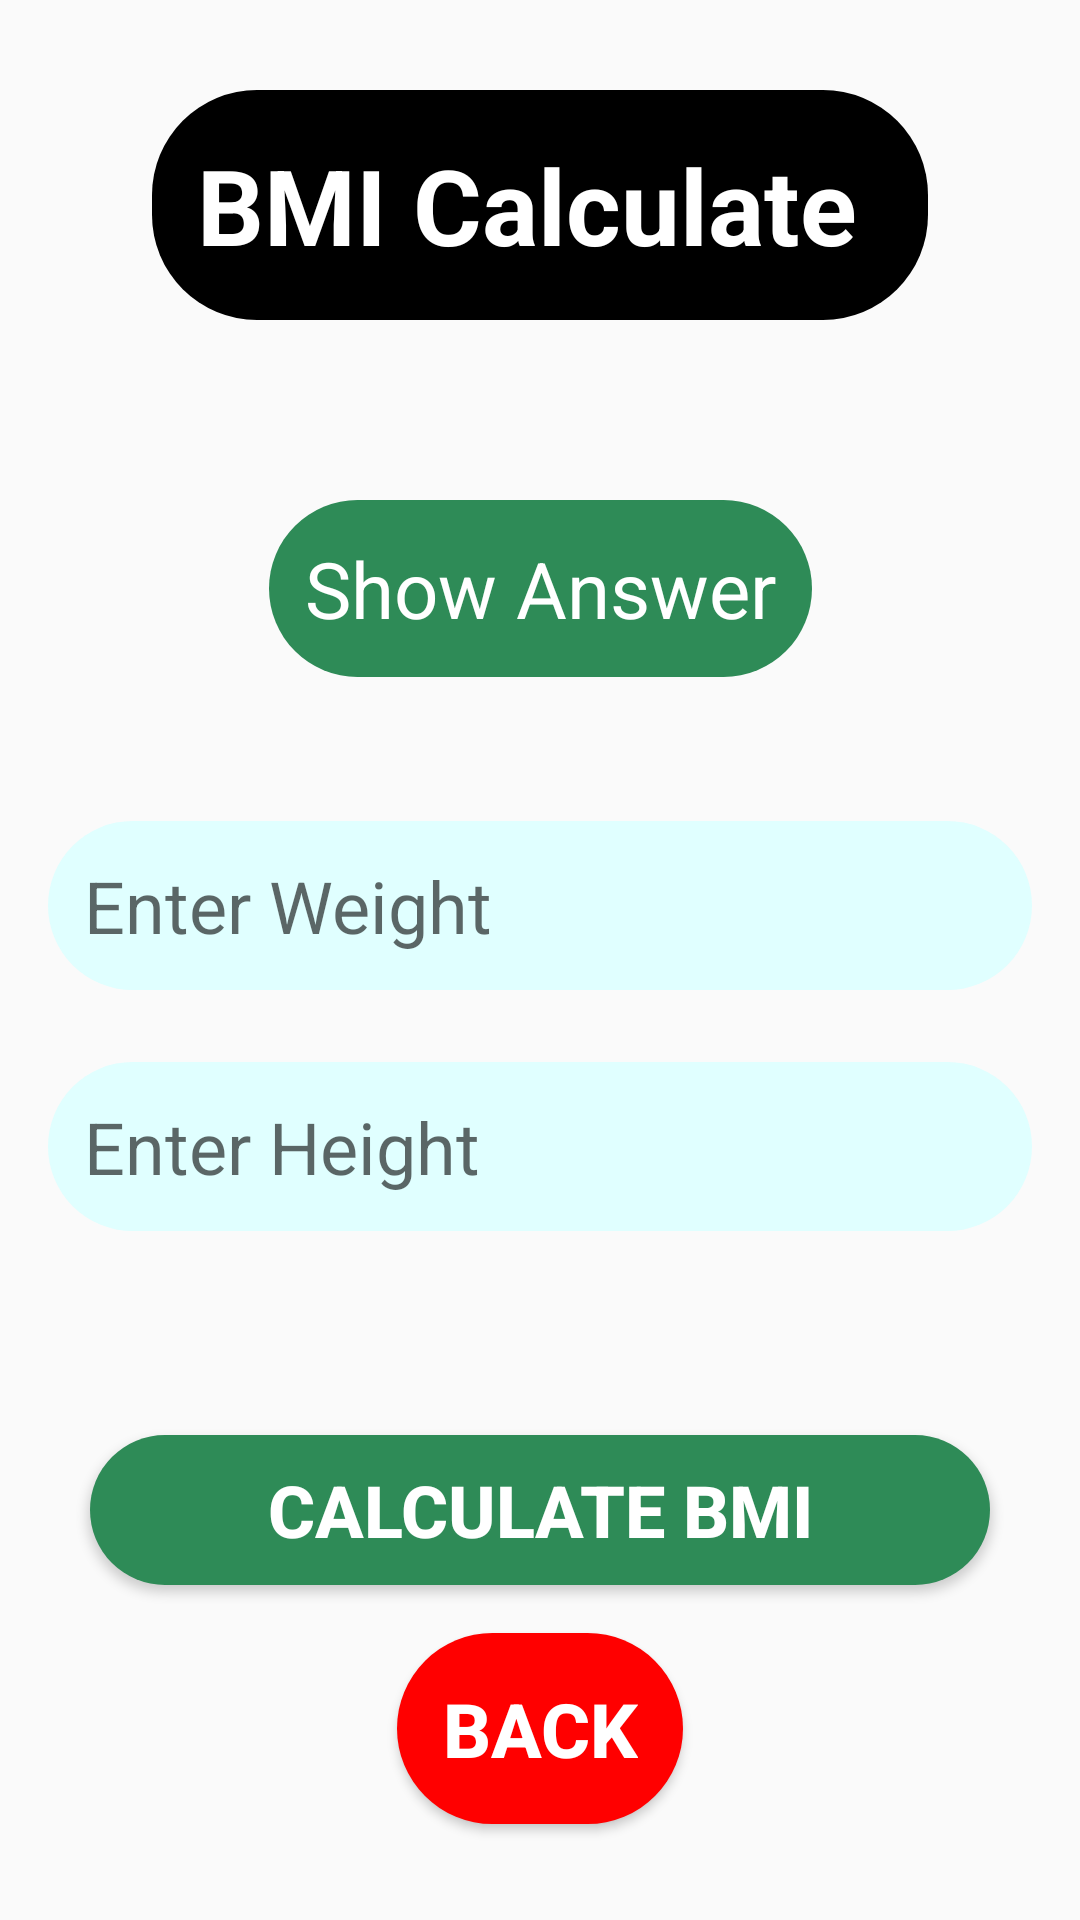

Here is an Android app screen rendered from its layout file. Give the layout XML and the strings, colors and styles it references.
<!-- AndroidManifest.xml: application theme Theme.Assignmentno2part3 -->
<!-- res/layout/activity_main5.xml -->
<?xml version="1.0" encoding="utf-8"?>
<androidx.constraintlayout.widget.ConstraintLayout xmlns:android="http://schemas.android.com/apk/res/android"
    xmlns:app="http://schemas.android.com/apk/res-auto"
    xmlns:tools="http://schemas.android.com/tools"
    android:layout_width="match_parent"
    android:layout_height="match_parent"
    android:padding="16dp"
    tools:context=".MainActivity"
    android:background="@drawable/logo1">


    <TextView
        android:id="@+id/textViewWeight"
        android:layout_width="wrap_content"
        android:layout_height="wrap_content"
        android:layout_marginTop="14dp"
        android:text="BMI Calculate "
        android:background="@drawable/b2color"
        android:padding="15dp"
        android:textColor="@color/white"
        android:textSize="35dp"
        android:textStyle="bold"
        app:layout_constraintEnd_toEndOf="parent"
        app:layout_constraintStart_toStartOf="parent"
        app:layout_constraintTop_toTopOf="parent" />

    <EditText
        android:id="@+id/editTextWeight"
        android:layout_width="match_parent"
        android:layout_height="wrap_content"
        android:layout_below="@+id/textViewResult"
        android:layout_centerHorizontal="true"
        android:layout_marginTop="48dp"
        android:inputType="numberDecimal"
        android:padding="12dp"
        android:textColor="@color/black"
        android:background="@drawable/b6color"
        android:hint="Enter Weight"
        android:textSize="24dp"
        app:layout_constraintEnd_toEndOf="parent"
        app:layout_constraintStart_toStartOf="parent"
        app:layout_constraintTop_toBottomOf="@+id/textViewResult" />

    <EditText
        android:id="@+id/editTextHeight"
        android:layout_width="match_parent"
        android:layout_height="wrap_content"
        android:layout_below="@+id/editTextWeight"
        android:layout_centerHorizontal="true"
        android:layout_marginTop="24dp"
        android:inputType="numberDecimal"
        android:padding="12dp"
        android:textColor="@color/black"
        android:background="@drawable/b6color"
        android:hint="Enter Height"
        android:textSize="24dp"
        app:layout_constraintEnd_toEndOf="parent"
        app:layout_constraintStart_toStartOf="parent"
        app:layout_constraintTop_toBottomOf="@+id/editTextWeight" />

    <Button
        android:id="@+id/calculateButton"
        android:layout_width="300dp"
        android:layout_height="50dp"

        android:layout_below="@+id/editTextHeight"

        android:layout_centerHorizontal="true"
        android:layout_marginTop="68dp"
        android:background="@drawable/b1color"
        android:text="Calculate BMI"
        android:textColor="@color/white"
        android:textSize="24dp"
        android:textStyle="bold"
        app:layout_constraintEnd_toEndOf="parent"
        app:layout_constraintStart_toStartOf="parent"
        app:layout_constraintTop_toBottomOf="@+id/editTextHeight" />

    <TextView
        android:id="@+id/textViewResult"
        android:layout_width="wrap_content"
        android:layout_height="wrap_content"
        android:layout_marginTop="60dp"
        android:background="@drawable/b1color"
        android:gravity="center"
        android:padding="12dp"
        android:text="Show Answer"
        android:textColor="@color/white"
        android:textSize="26dp"
        app:layout_constraintEnd_toEndOf="parent"
        app:layout_constraintStart_toStartOf="parent"
        app:layout_constraintTop_toBottomOf="@+id/textViewWeight" />

    <Button
        android:id="@+id/button5"
        android:layout_width="wrap_content"
        android:layout_height="wrap_content"
        android:background="@drawable/b3color"
        android:padding="15dp"
        android:text="Back"
        android:textColor="@color/white"
        android:textSize="25dp"
        android:textStyle="bold"
        app:layout_constraintBottom_toBottomOf="parent"
        app:layout_constraintEnd_toEndOf="parent"
        app:layout_constraintStart_toStartOf="parent"
        app:layout_constraintTop_toBottomOf="@+id/calculateButton" />
</androidx.constraintlayout.widget.ConstraintLayout>
<!-- resources referenced by this layout -->
<resources>
  <color name="black">#FF000000</color>
  <color name="white">#FFFFFFFF</color>
  <!-- drawable b1color (drawable) -->
  <?xml version="1.0" encoding="utf-8"?>
  <shape android:shape="rectangle"
      xmlns:android="http://schemas.android.com/apk/res/android" >
      <corners android:radius="35dp" />
      <solid android:color="#2E8B57"/>
  
  </shape>
  <!-- drawable b2color (drawable) -->
  <?xml version="1.0" encoding="utf-8"?>
  <shape android:shape="rectangle"
      xmlns:android="http://schemas.android.com/apk/res/android" >
      <corners android:radius="35dp" />
      <solid android:color="@color/black"/>
  
  </shape>
  <!-- drawable b3color (drawable) -->
  <?xml version="1.0" encoding="utf-8"?>
  <shape android:shape="rectangle"
      xmlns:android="http://schemas.android.com/apk/res/android" >
      <corners android:radius="35dp" />
      <solid android:color="@color/Red"/>
  
  </shape>
  <!-- drawable b6color (drawable) -->
  <?xml version="1.0" encoding="utf-8"?>
  <shape android:shape="rectangle"
      xmlns:android="http://schemas.android.com/apk/res/android" >
      <corners android:radius="35dp" />
      <solid android:color="@color/LightCyan"/>
  
  </shape>
  <style name="Theme.Assignmentno2part3" parent="Base.Theme.Assignmentno2part3" />
  <color name="Red">#FF0000</color>
  <color name="LightCyan">#E0FFFF</color>
  <style name="Base.Theme.Assignmentno2part3" parent="Theme.AppCompat.Light.NoActionBar">
          
          
      </style>
</resources>
